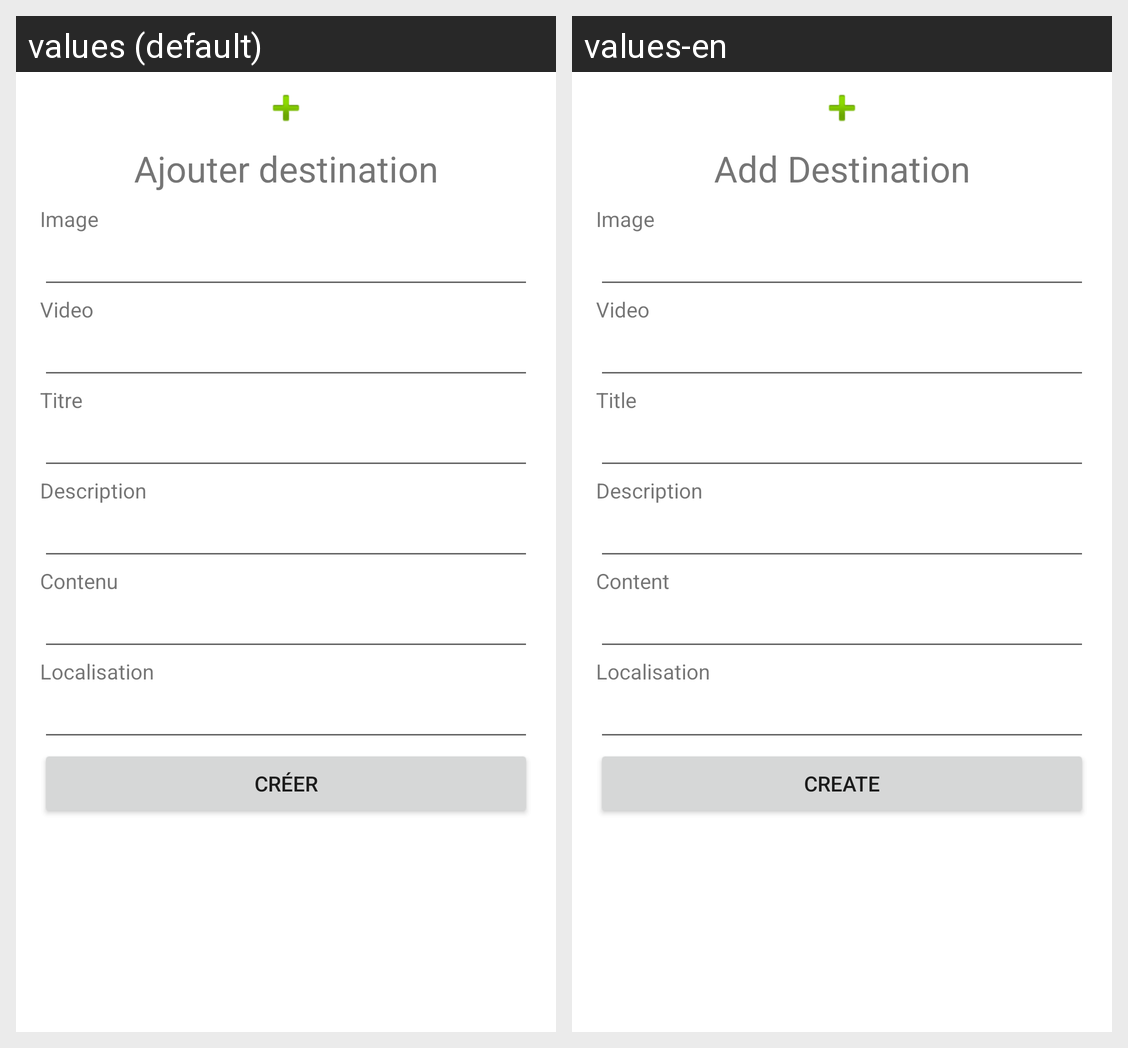

Locale-by-locale string values for the Android screen shown in this grid:
Android screen res/layout/fragment_destination_create.xml rendered under 2 locales, left to right: values (default), values-en. Device: Nexus 5 (rendered at 1080×1920; each locale shown at half size, 540×960, under a caption strip naming it); theme Theme.Mada.
Strings drawn on this screen, with the default value and each locale's value (text and hints the layout hard-codes, and strings that could not be matched under every locale, appear in the picture but are not listed):

add_destination
  values: Ajouter destination
  values-en: Add Destination

image
  values: Image
  values-en: Image

video
  values: Video
  values-en: Video

title
  values: Titre
  values-en: Title

description
  values: Description
  values-en: Description

content
  values: Contenu
  values-en: Content

localisation
  values: Localisation
  values-en: Localisation

create
  values: Créer
  values-en: Create
